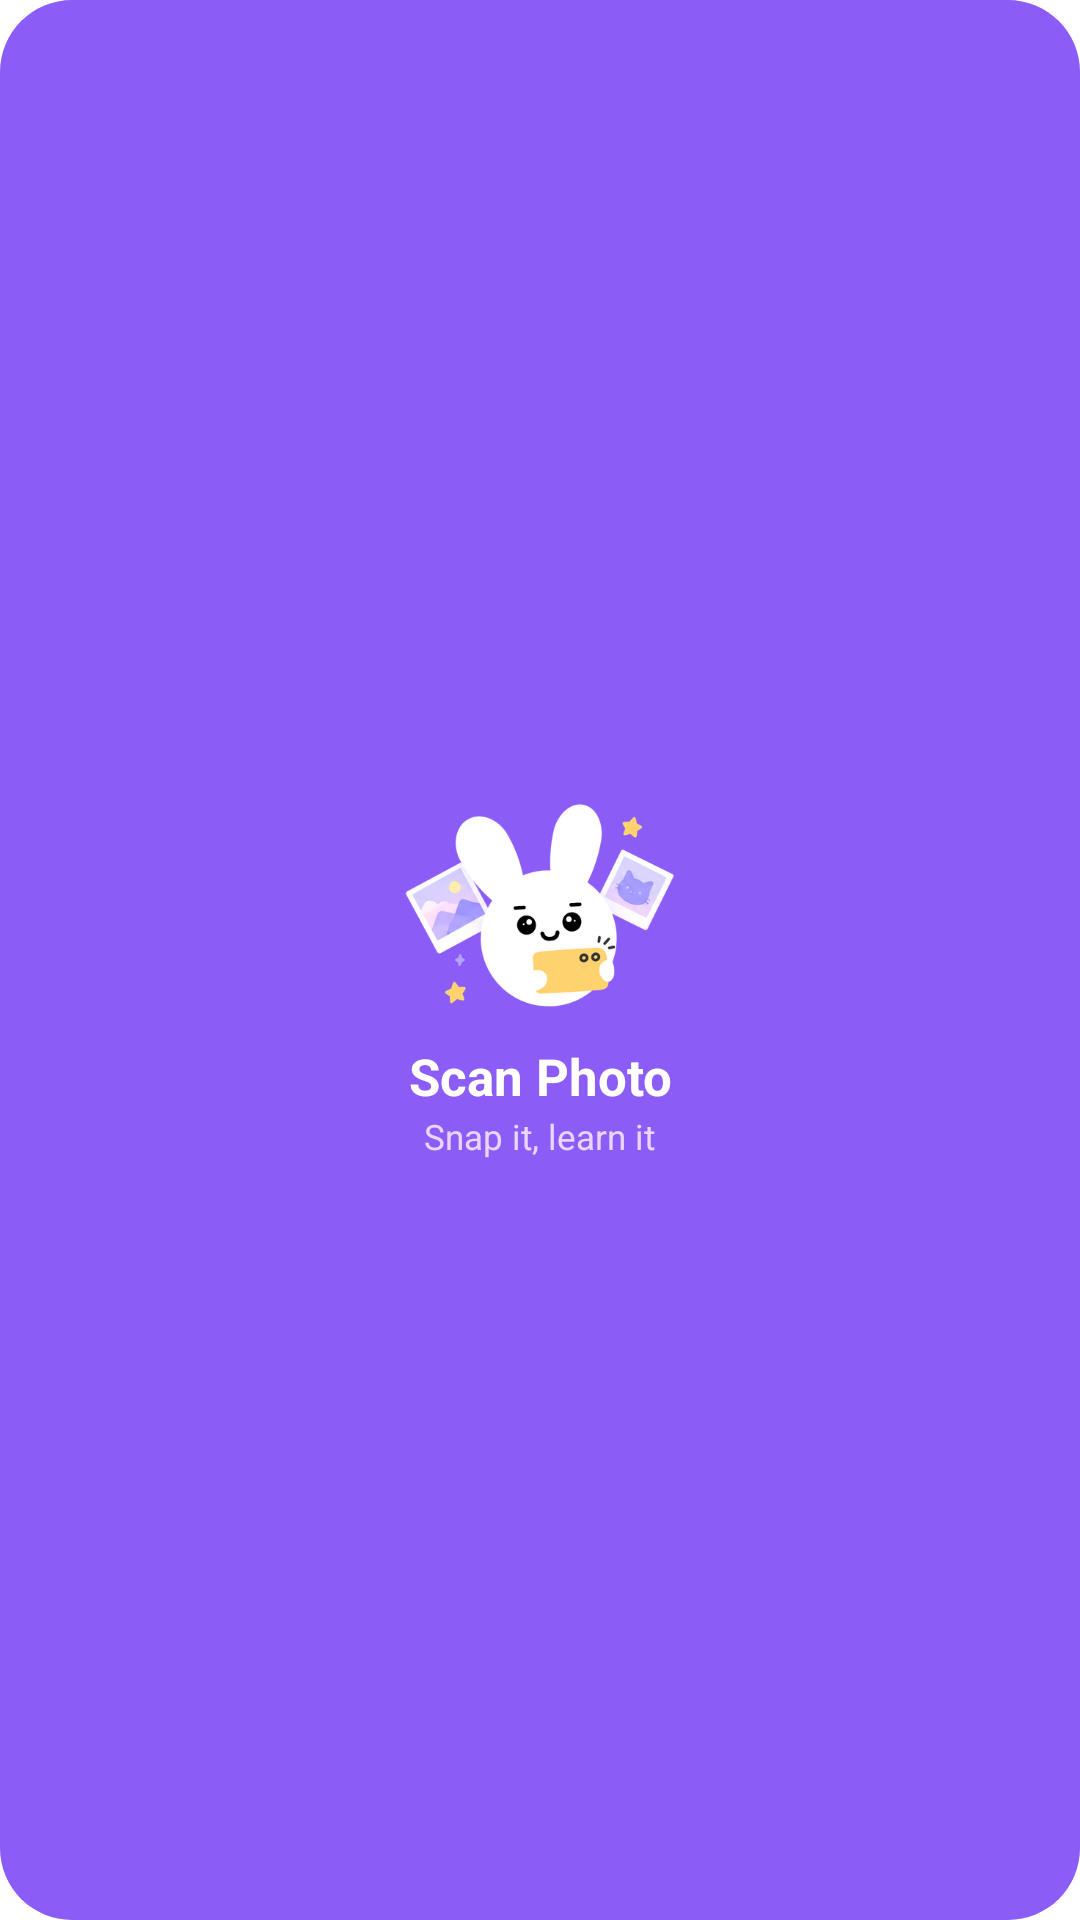

Here is an Android app screen rendered from its layout file. Give the layout XML and the strings, colors and styles it references.
<!-- AndroidManifest.xml: fallback theme Theme.MaterialComponents.DayNight.NoActionBar -->
<!-- res/layout/widget_vocab_2x2_empty.xml -->
<?xml version="1.0" encoding="utf-8"?>
<LinearLayout
    xmlns:android="http://schemas.android.com/apk/res/android"
    android:id="@+id/widget_root"
    android:layout_width="match_parent"
    android:layout_height="match_parent"
    android:orientation="vertical"
    android:gravity="center"
    android:paddingLeft="8dp"
    android:paddingTop="6dp"
    android:paddingRight="8dp"
    android:paddingBottom="6dp"
    android:background="@drawable/widget_purple_background">

    
    <ImageView
        android:id="@+id/widget_mascot"
        android:layout_width="90dp"
        android:layout_height="90dp"
        android:adjustViewBounds="true"
        android:src="@drawable/widget_mascot_scan"
        android:scaleType="fitCenter" />

    
    <TextView
        android:id="@+id/widget_title"
        android:layout_width="wrap_content"
        android:layout_height="wrap_content"
        android:layout_marginTop="4dp"
        android:textSize="17sp"
        android:textColor="#FFFFFFFF"
        android:textStyle="bold"
        android:gravity="center"
        android:text="Scan Photo" />

    
    <TextView
        android:id="@+id/widget_subtitle"
        android:layout_width="wrap_content"
        android:layout_height="wrap_content"
        android:layout_marginTop="1dp"
        android:textSize="11.5sp"
        android:textColor="#FFE9D5FF"
        android:gravity="center"
        android:text="Snap it, learn it" />

</LinearLayout>
<!-- resources referenced by this layout -->
<resources>
  <!-- drawable widget_mascot_scan: png bitmap (drawable, 46739 bytes) -->
  <!-- drawable widget_purple_background (drawable) -->
  <?xml version="1.0" encoding="utf-8"?>
  <shape xmlns:android="http://schemas.android.com/apk/res/android"
      android:shape="rectangle">
      <solid android:color="#8B5CF6" />
      <corners android:radius="24dp" />
  </shape>
</resources>
